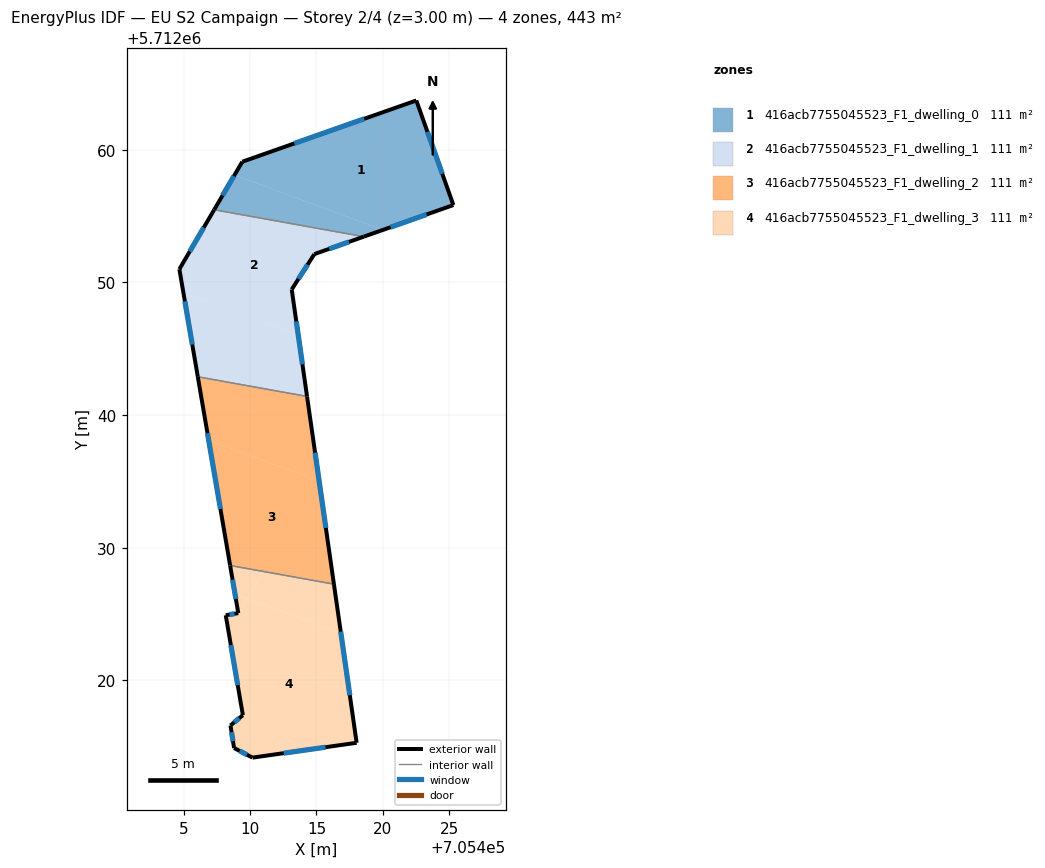
=== STOREY PLAN SPEC (per zone: floor XY polygon, exterior-wall plan segments, windows/doors) ===
zone 1: 416acb7755045523_F1_dwelling_0  (110.7 m²)
  floor: (705420.01, 5712053.96) (705418.56, 5712053.45) (705407.29, 5712055.48) (705408.82, 5712058.10)
  floor: (705422.52, 5712063.72) (705425.32, 5712055.83) (705420.01, 5712053.96) (705408.82, 5712058.10) (705409.41, 5712059.10)
  exterior wall: (705418.56, 5712053.45) – (705425.32, 5712055.83)  [7.2 m]
    window: (705420.58, 5712054.16) – (705423.30, 5712055.12)  [3.5 m²]
  exterior wall: (705409.41, 5712059.10) – (705407.29, 5712055.48)  [4.2 m]
    window: (705408.77, 5712058.02) – (705407.92, 5712056.56)  [2.0 m²]
  exterior wall: (705422.53, 5712063.72) – (705409.41, 5712059.10)  [13.9 m]
    window: (705418.60, 5712062.33) – (705413.33, 5712060.48)  [6.7 m²]
  exterior wall: (705425.32, 5712055.83) – (705422.53, 5712063.72)  [8.4 m]
    window: (705424.48, 5712058.19) – (705423.36, 5712061.36)  [4.0 m²]
  interior walls: 1
zone 2: 416acb7755045523_F1_dwelling_1  (110.7 m²)
  floor: (705418.56, 5712053.45) (705414.84, 5712052.14) (705413.13, 5712049.47) (705413.62, 5712046.03) (705404.97, 5712049.24) (705404.67, 5712051.00) (705407.29, 5712055.48)
  floor: (705413.62, 5712046.03) (705414.29, 5712041.41) (705406.05, 5712042.89) (705404.97, 5712049.24)
  exterior wall: (705404.67, 5712051.00) – (705406.05, 5712042.89)  [8.2 m]
    window: (705405.08, 5712048.57) – (705405.64, 5712045.32)  [4.0 m²]
  exterior wall: (705407.29, 5712055.48) – (705404.67, 5712051.00)  [5.2 m]
    window: (705406.50, 5712054.14) – (705405.45, 5712052.34)  [2.5 m²]
  exterior wall: (705414.84, 5712052.14) – (705418.56, 5712053.45)  [4.0 m]
    window: (705415.95, 5712052.53) – (705417.45, 5712053.06)  [1.9 m²]
  exterior wall: (705413.13, 5712049.47) – (705414.84, 5712052.14)  [3.2 m]
    window: (705413.64, 5712050.27) – (705414.33, 5712051.34)  [1.5 m²]
  exterior wall: (705414.29, 5712041.41) – (705413.13, 5712049.47)  [8.1 m]
    window: (705413.94, 5712043.82) – (705413.48, 5712047.06)  [3.9 m²]
  interior walls: 2
zone 3: 416acb7755045523_F1_dwelling_2  (110.7 m²)
  floor: (705415.20, 5712035.03) (705416.31, 5712027.26) (705408.49, 5712028.67) (705406.87, 5712038.11)
  floor: (705414.29, 5712041.41) (705415.20, 5712035.03) (705406.87, 5712038.11) (705406.05, 5712042.89)
  exterior wall: (705416.31, 5712027.26) – (705414.29, 5712041.41)  [14.3 m]
    window: (705415.71, 5712031.50) – (705414.89, 5712037.17)  [6.9 m²]
  exterior wall: (705406.05, 5712042.89) – (705408.49, 5712028.67)  [14.4 m]
    window: (705406.78, 5712038.63) – (705407.76, 5712032.93)  [7.0 m²]
  interior walls: 2
zone 4: 416acb7755045523_F1_dwelling_3  (110.7 m²)
  floor: (705416.84, 5712023.56) (705418.02, 5712015.30) (705410.18, 5712014.18) (705408.79, 5712014.91) (705408.52, 5712016.61) (705409.45, 5712017.38) (705408.16, 5712024.92) (705409.10, 5712025.08) (705409.78, 5712026.18)
  floor: (705416.31, 5712027.26) (705416.84, 5712023.56) (705409.78, 5712026.18) (705411.03, 5712028.21)
  floor: (705411.03, 5712028.21) (705409.78, 5712026.18) (705408.86, 5712026.52) (705408.49, 5712028.67)
  floor: (705409.78, 5712026.18) (705409.10, 5712025.08) (705408.86, 5712026.52)
  exterior wall: (705408.52, 5712016.61) – (705408.79, 5712014.91)  [1.7 m]
    window: (705408.60, 5712016.10) – (705408.71, 5712015.42)  [0.8 m²]
  exterior wall: (705409.45, 5712017.38) – (705408.52, 5712016.61)  [1.2 m]
    window: (705409.17, 5712017.15) – (705408.80, 5712016.84)  [0.6 m²]
  exterior wall: (705408.16, 5712024.92) – (705409.45, 5712017.38)  [7.6 m]
    window: (705408.55, 5712022.66) – (705409.06, 5712019.64)  [3.7 m²]
  exterior wall: (705409.10, 5712025.08) – (705408.16, 5712024.92)  [1.0 m]
    window: (705408.82, 5712025.03) – (705408.44, 5712024.96)  [0.5 m²]
  exterior wall: (705408.49, 5712028.67) – (705409.10, 5712025.08)  [3.6 m]
    window: (705408.67, 5712027.59) – (705408.92, 5712026.15)  [1.8 m²]
  exterior wall: (705418.03, 5712015.30) – (705416.31, 5712027.26)  [12.1 m]
    window: (705417.51, 5712018.88) – (705416.83, 5712023.68)  [5.8 m²]
  exterior wall: (705410.18, 5712014.18) – (705418.03, 5712015.30)  [7.9 m]
    window: (705412.53, 5712014.52) – (705415.68, 5712014.97)  [3.8 m²]
  exterior wall: (705408.79, 5712014.91) – (705410.18, 5712014.18)  [1.6 m]
    window: (705409.20, 5712014.69) – (705409.76, 5712014.40)  [0.8 m²]
  interior walls: 1

=== DERIVED (storey summary) ===
Building: EU S2 Campaign
Storey: 2 of 4  (floor level z = 3.00 m)
Storey gross floor area: 442.7 m²
Zones on this storey: 4
  - 416acb7755045523_F1_dwelling_0: floor 110.7 m²; exterior wall 33.6 m (100.9 m²); 4 window(s) 16.2 m²; WWR 16.1%
  - 416acb7755045523_F1_dwelling_1: floor 110.7 m²; exterior wall 28.7 m (86.0 m²); 5 window(s) 13.9 m²; WWR 16.1%
  - 416acb7755045523_F1_dwelling_2: floor 110.7 m²; exterior wall 28.7 m (86.2 m²); 2 window(s) 13.9 m²; WWR 16.1%
  - 416acb7755045523_F1_dwelling_3: floor 110.7 m²; exterior wall 36.8 m (110.3 m²); 8 window(s) 17.8 m²; WWR 16.1%
Zone adjacency (shared interzone walls):
  - 416acb7755045523_F1_dwelling_0 ↔ 416acb7755045523_F1_dwelling_1
  - 416acb7755045523_F1_dwelling_1 ↔ 416acb7755045523_F1_dwelling_2
  - 416acb7755045523_F1_dwelling_2 ↔ 416acb7755045523_F1_dwelling_3